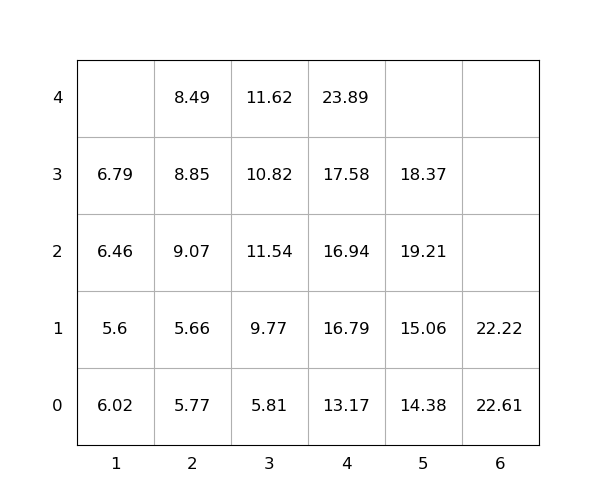

The file beside this chart, header and first rows:
idx, loc_x, loc_y, loc_z, weight, seq, emerg, reloc, size(ft)
1, 5, 0, 0, 14.38, 1, 0, 1.0, 20
2, 3, 0, 2, 11.54, 2, 0, 1.0, 20
3, 2, 0, 3, 8.85, 3, 0, 1.0, 20
4, 4, 0, 2, 16.94, 4, 0, 1.0, 20
5, 5, 0, 2, 19.21, 5, 0, 1.0, 20
6, 5, 0, 3, 18.37, 6, 0, 1.0, 20
7, 3, 0, 1, 9.77, 7, 0, 1.0, 20
8, 6, 0, 1, 22.22, 8, 0, 1.0, 20
9, 2, 0, 4, 8.49, 9, 0, 1.0, 20
10, 4, 0, 3, 17.58, 10, 0, 1.0, 20
11, 2, 0, 1, 5.66, 11, 0, 1.0, 20
12, 4, 0, 0, 13.17, 12, 0, 1.0, 20
13, 1, 0, 3, 6.79, 13, 0, 1.0, 20
14, 5, 0, 1, 15.06, 14, 0, 1.0, 20
15, 1, 0, 2, 6.46, 15, 0, 1.0, 20
16, 6, 0, 0, 22.61, 16, 0, 1.0, 20
17, 3, 0, 3, 10.82, 17, 0, 1.0, 20
18, 2, 0, 0, 5.77, 18, 0, 1.0, 20
19, 4, 0, 1, 16.79, 19, 0, 1.0, 20
20, 3, 0, 0, 5.81, 20, 0, 1.0, 20
21, 2, 0, 2, 9.07, 21, 0, 1.0, 20
22, 4, 0, 4, 23.89, 22, 0, 1.0, 20
23, 1, 0, 0, 6.02, 23, 0, 1.0, 20
24, 3, 0, 4, 11.62, 24, 0, 1.0, 20
25, 1, 0, 1, 5.6, 25, 0, 1.0, 20
